Labelled photos from "AFQC", an image-classification folder in mustafa20999/AFQC. The possible labels are: apple fresh, apple rotten.

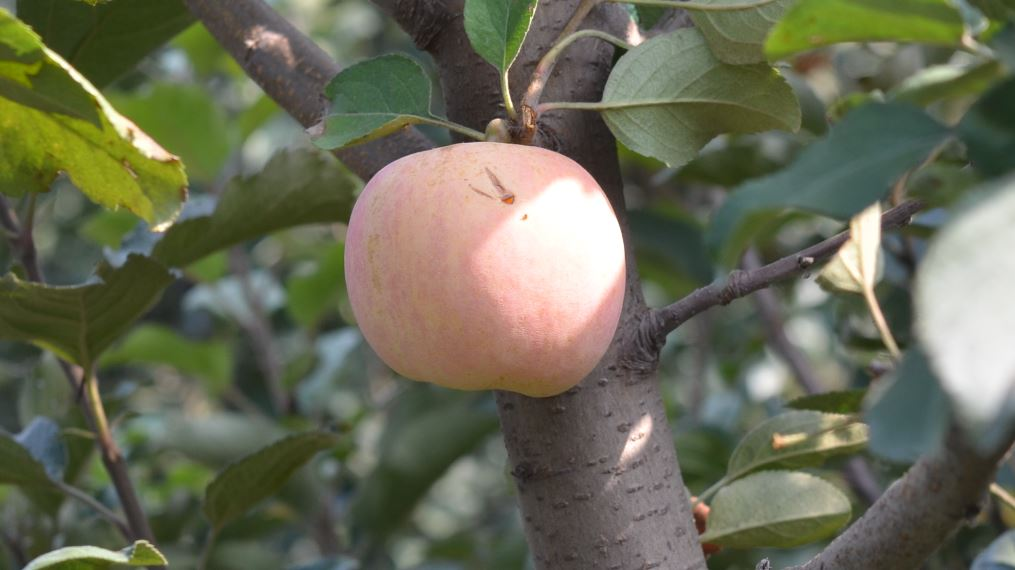
Label: apple rotten

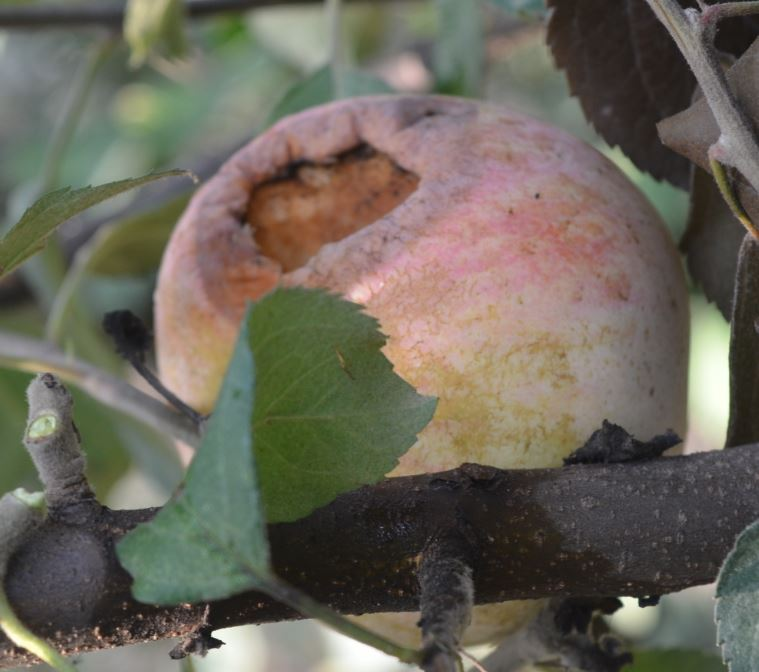
Label: apple rotten

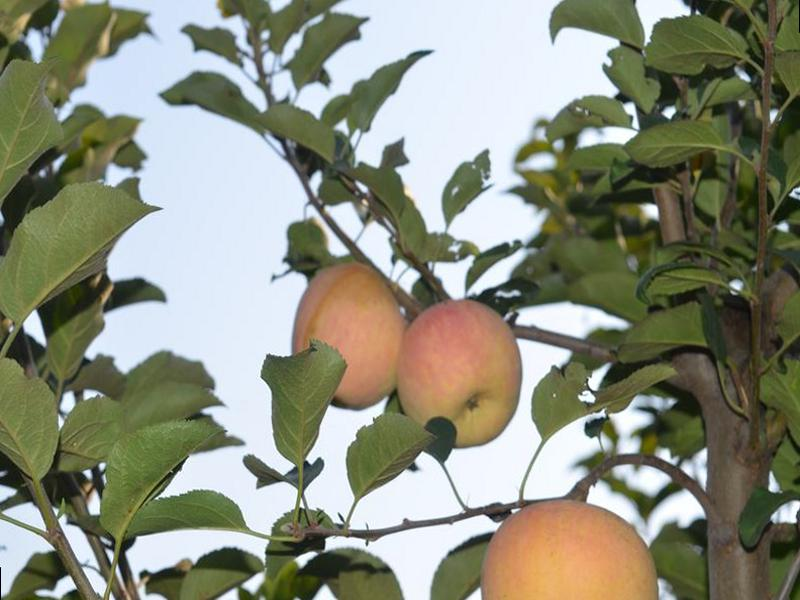
Label: apple fresh

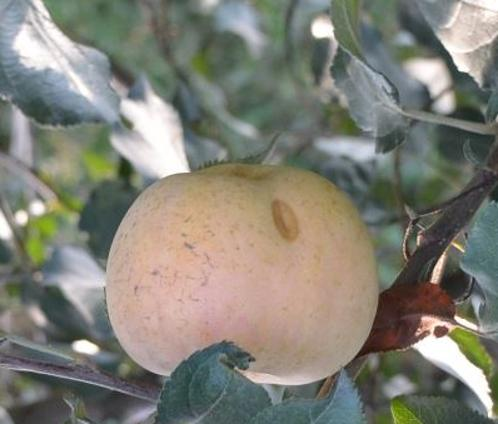
Label: apple rotten

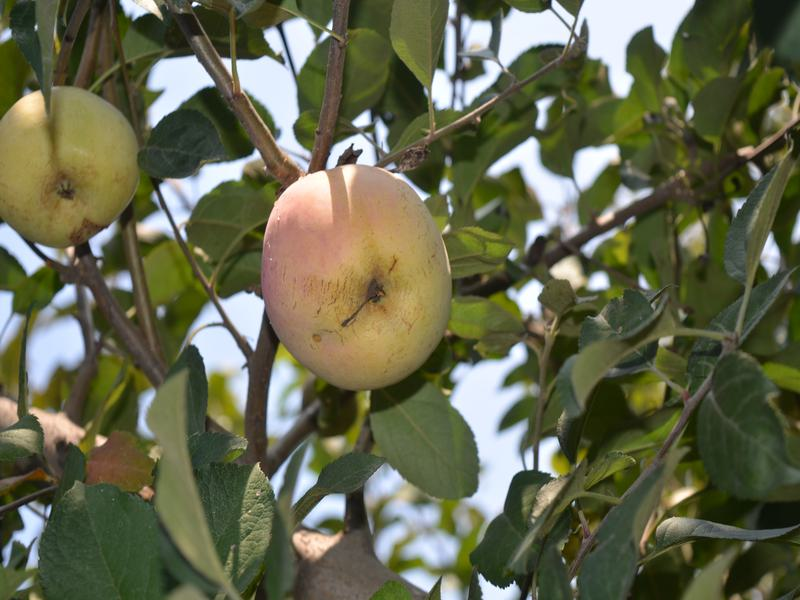
Label: apple fresh

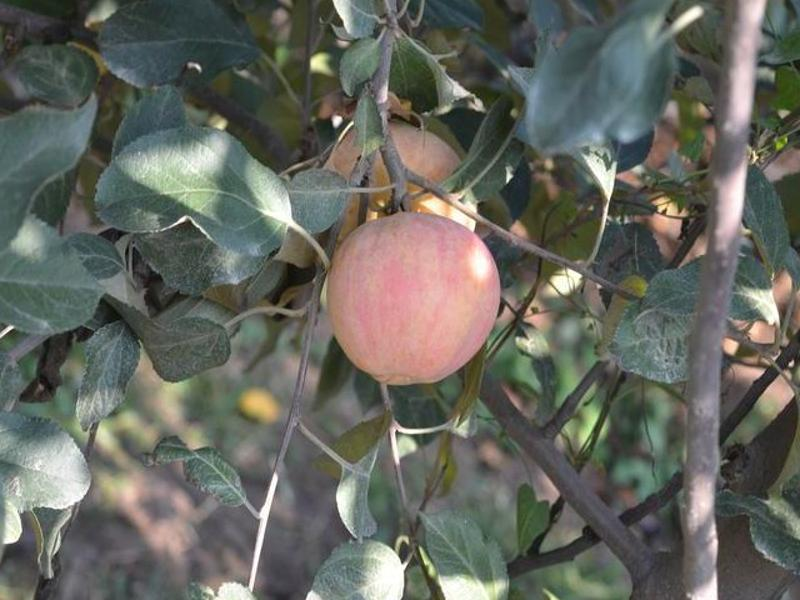
Label: apple fresh
